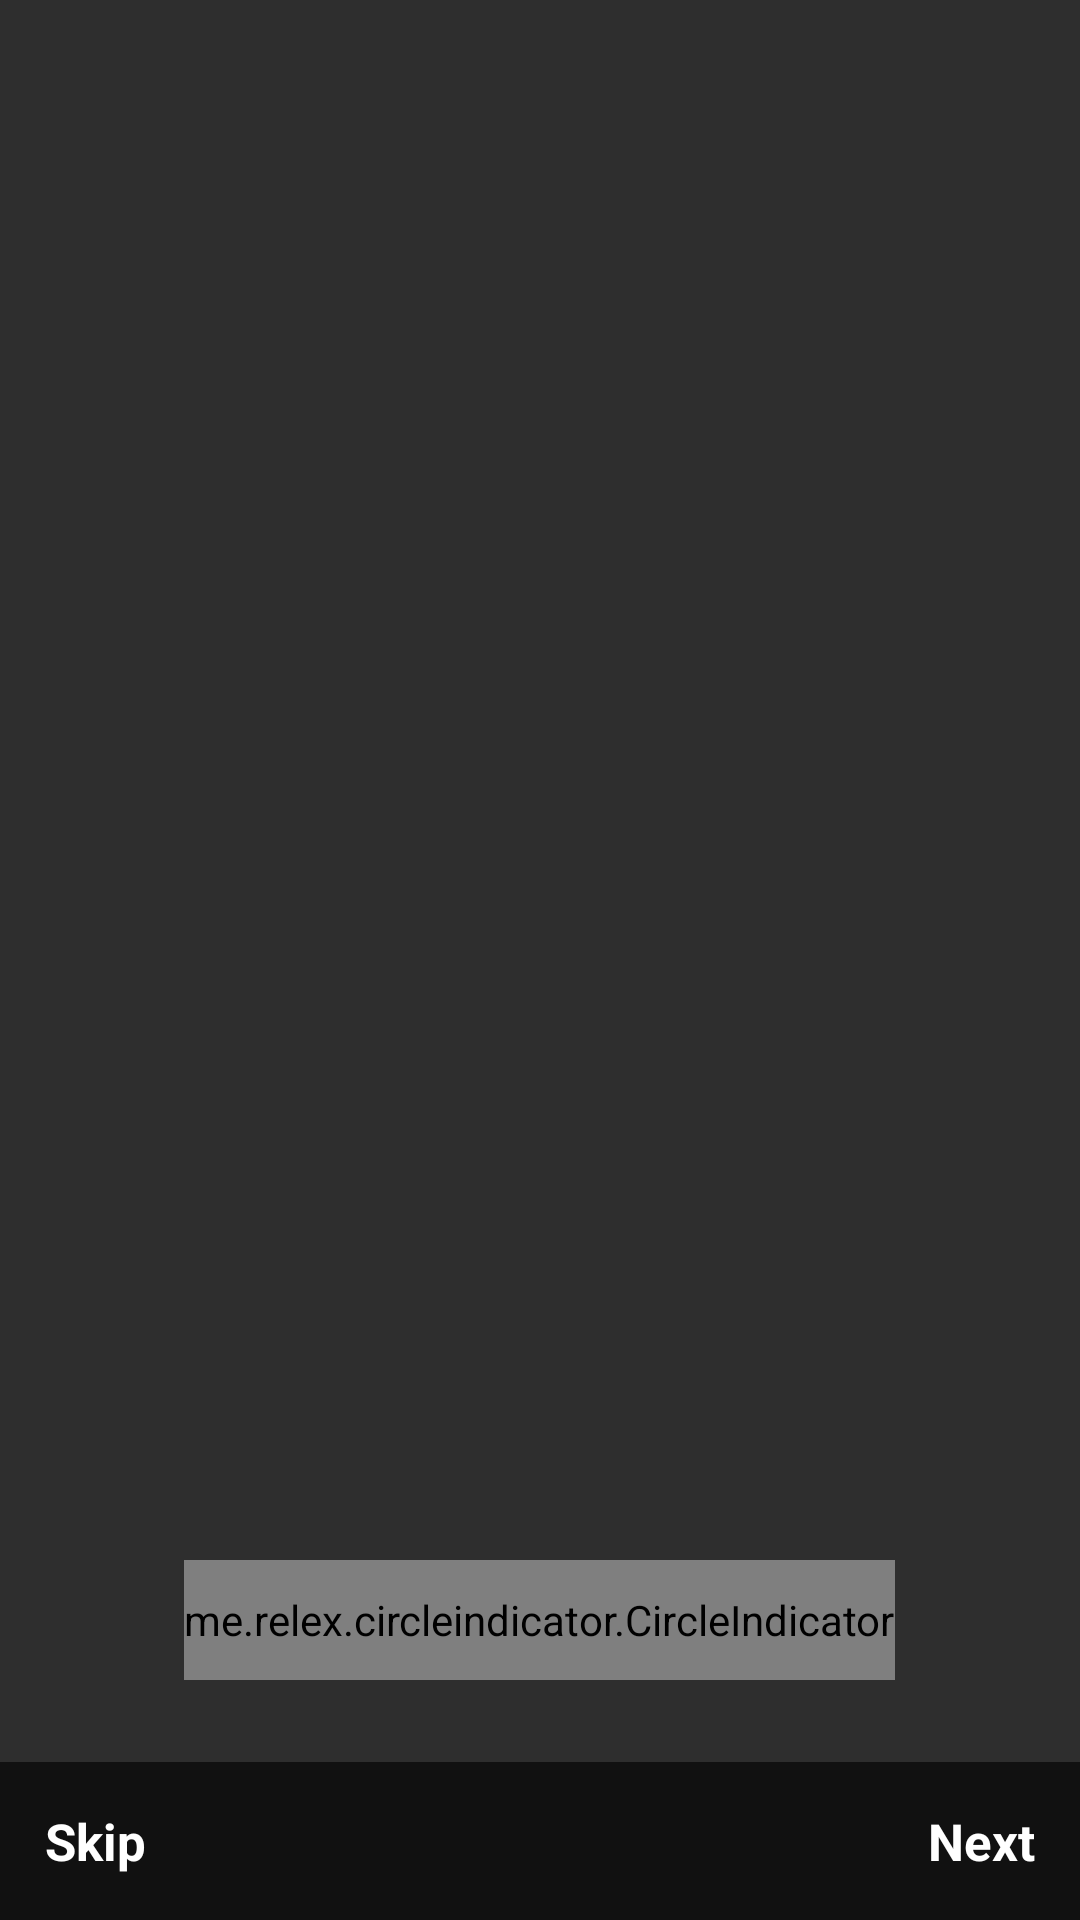

The Android layout XML behind this screen, and the referenced resources:
<!-- AndroidManifest.xml: application theme Theme.Coffee -->
<!-- res/layout/activity_on_boarding.xml -->
<?xml version="1.0" encoding="utf-8"?>
<RelativeLayout xmlns:android="http://schemas.android.com/apk/res/android"
    xmlns:app="http://schemas.android.com/apk/res-auto"
    xmlns:tools="http://schemas.android.com/tools"
    android:layout_width="match_parent"
    android:layout_height="match_parent"
    tools:context=".activity.OnBoardingActivity"
    android:background="#EE202020">

    <androidx.viewpager.widget.ViewPager
        android:id="@+id/view_pager"
        android:layout_width="match_parent"
        android:layout_height="match_parent" />

    <me.relex.circleindicator.CircleIndicator
        android:id="@+id/circle_indicator"
        app:ci_drawable="@drawable/iced_coffee"
        android:layout_width="wrap_content"
        android:layout_height="40dp"
        app:ci_width = "15dp"
        app:ci_height="15dp"
        android:layout_alignParentBottom="true"
        android:layout_centerHorizontal="true"
        android:layout_marginBottom="80dp" />

    <RelativeLayout
        android:layout_width="match_parent"
        android:layout_height="wrap_content"
        android:layout_alignParentBottom="true"
        android:background="@color/background"
        android:padding="15dp">
        <TextView
            android:id="@+id/tv_skip"
            android:layout_width="wrap_content"
            android:layout_height="wrap_content"
            android:gravity="center_vertical"
            android:text="Skip"
            android:textColor="@color/white"
            android:textSize="17sp"
            android:textStyle="bold"
            app:drawableEndCompat="@drawable/ic_baseline_skip_next_24" />

        <TextView
            android:id="@+id/tv_next"
            android:layout_width="wrap_content"
            android:layout_height="wrap_content"
            android:layout_alignParentEnd="true"
            android:gravity="center_vertical"
            android:text="Next"
            android:textColor="@color/white"
            android:textSize="17sp"
            android:textStyle="bold"
            app:drawableEndCompat="@drawable/ic_baseline_navigate_next_24" />

    </RelativeLayout>

</RelativeLayout>
<!-- resources referenced by this layout -->
<resources>
  <color name="background">#111111</color>
  <color name="white">#FFFFFFFF</color>
  <!-- drawable iced_coffee: png bitmap (drawable, 1113 bytes) -->
  <style name="Theme.Coffee" parent="Theme.MaterialComponents.DayNight.NoActionBar">
          
          <item name="colorPrimary">@color/light_brown</item>
          <item name="colorPrimaryVariant">@color/black</item>
          <item name="colorOnPrimary">@color/dark_grey</item>
          
          <item name="colorSecondary">@color/dark_grey</item>
          <item name="colorSecondaryVariant">@color/teal_700</item>
          <item name="colorOnSecondary">@color/light_brown</item>
          
          <item name="android:statusBarColor" tools:targetApi="l">?attr/colorPrimaryVariant</item>
          
      </style>
  <color name="light_brown">#FD6636</color>
  <color name="black">#FF000000</color>
  <color name="dark_grey">#686868</color>
  <color name="teal_700">#FF018786</color>
</resources>
